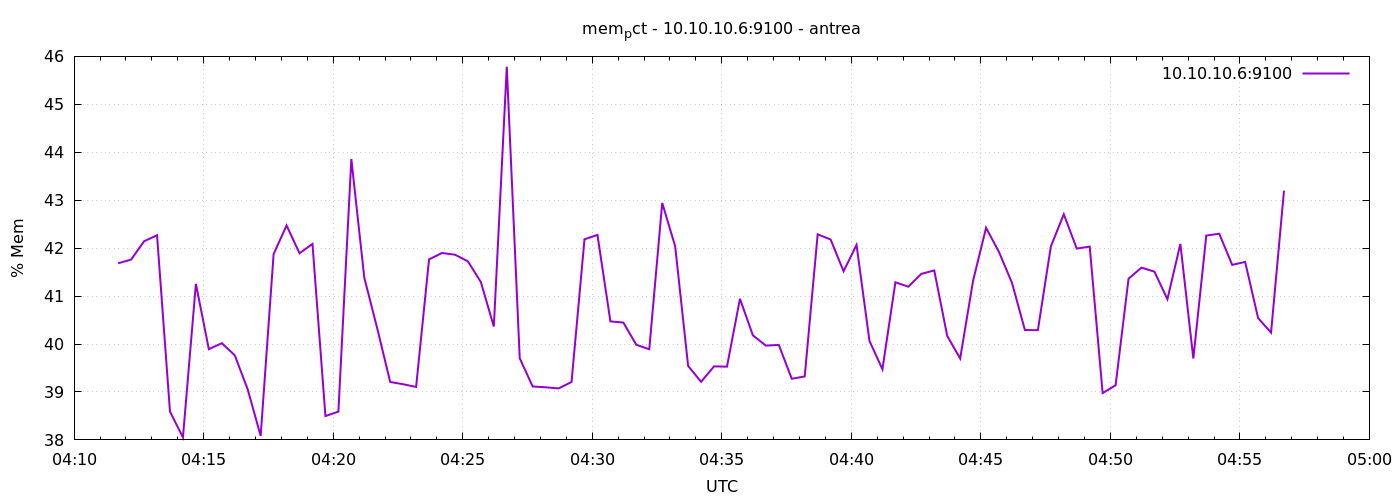

Values plotted in this chart, from the file beside it:
1777176702	41.6843974284161
1777176732	41.76
1777176762	42.14
1777176792	42.27
1777176822	38.59
1777176852	38.05
1777176882	41.26
1777176912	39.89
1777176942	40.02
1777176972	39.76
1777177002	39.06
1777177032	38.08
1777177062	41.88
1777177092	42.47
1777177122	41.89
1777177152	42.09
1777177182	38.5
1777177212	38.59
1777177242	43.86
1777177272	41.39
1777177302	40.33
1777177332	39.21
1777177362	39.16
1777177392	39.1
1777177422	41.77
1777177452	41.9
1777177482	41.86
1777177512	41.72
1777177542	41.29
1777177572	40.36
1777177602	45.78
1777177632	39.7
1777177662	39.11
1777177692	39.1
1777177722	39.07
1777177752	39.21
1777177782	42.19
1777177812	42.28
1777177842	40.47
1777177872	40.45
1777177902	39.98
1777177932	39.89
1777177962	42.94
1777177992	42.04
1777178022	39.54
1777178052	39.21
1777178082	39.53
1777178112	39.53
1777178142	40.94
1777178172	40.18
1777178202	39.97
1777178232	39.98
1777178262	39.28
1777178292	39.32
1777178322	42.29
1777178352	42.18
1777178382	41.52
1777178412	42.07
1777178442	40.06
1777178472	39.47
1777178502	41.29
... 30 more rows
